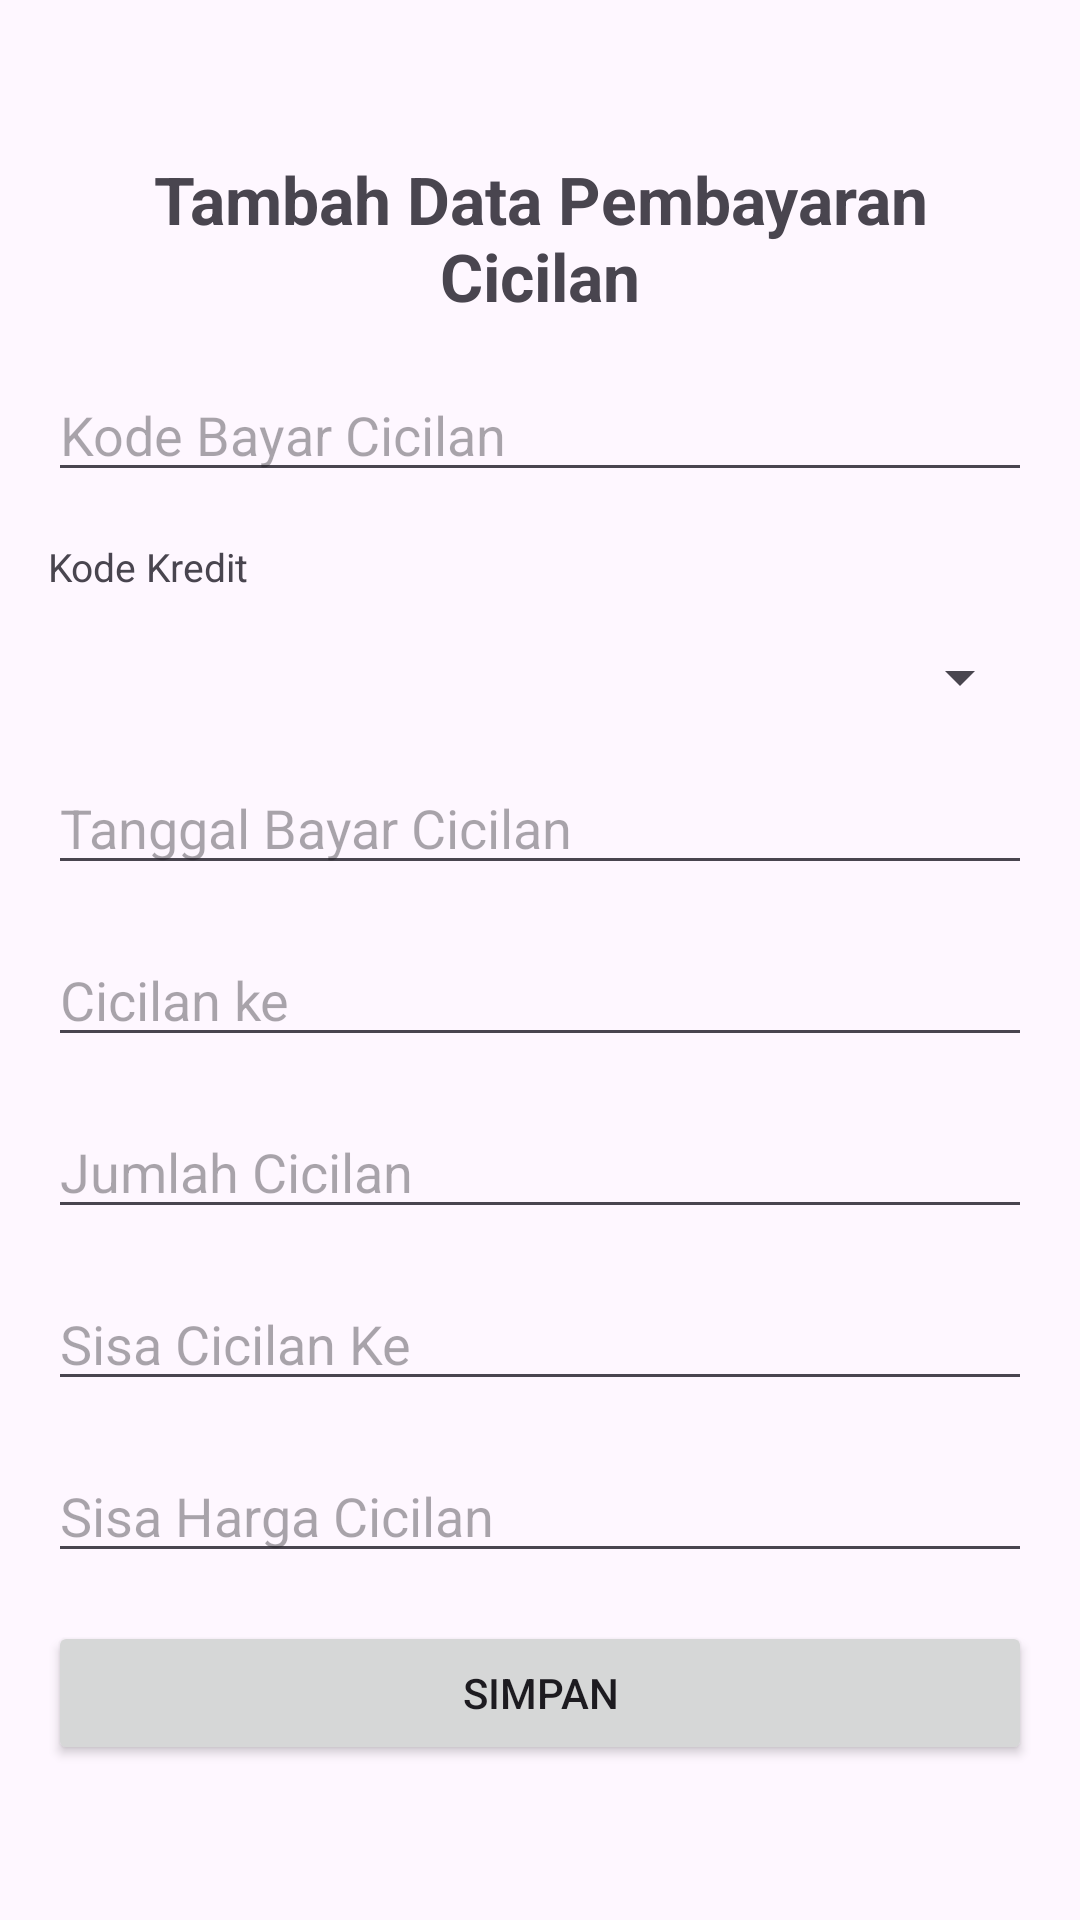

Reconstruct the res/layout file that produces this screen, plus the resources it refers to.
<!-- AndroidManifest.xml: application theme Theme.Penjualanmobilkotlin -->
<!-- res/layout/activity_tambah_cicil.xml -->
<LinearLayout xmlns:android="http://schemas.android.com/apk/res/android"
    android:layout_width="match_parent"
    android:layout_height="match_parent"
    android:gravity="center"
    android:orientation="vertical"
    android:padding="16dp">

    <TextView
        android:layout_width="match_parent"
        android:layout_height="wrap_content"
        android:layout_marginBottom="16dp"
        android:text="Tambah Data Pembayaran Cicilan"
        android:textAlignment="center"
        android:textSize="22sp"
        android:textStyle="bold" />

    <EditText
        android:id="@+id/editkodecicilan"
        android:layout_width="match_parent"
        android:layout_height="wrap_content"
        android:layout_marginBottom="16dp"
        android:hint="Kode Bayar Cicilan"
        android:inputType="text" />

    <TextView
        android:layout_width="match_parent"
        android:layout_height="wrap_content"
        android:layout_marginBottom="16dp"
        android:text="Kode Kredit"
        android:textAlignment="viewStart"
        android:textSize="13sp"
        android:textStyle="normal" />

    <Spinner
        android:id="@+id/spinnerkodekredit"
        android:layout_width="match_parent"
        android:layout_height="wrap_content"
        android:layout_marginBottom="16dp" />

    <EditText
        android:id="@+id/edittanggal"
        android:layout_width="match_parent"
        android:layout_height="wrap_content"
        android:layout_marginBottom="16dp"
        android:clickable="true"
        android:focusable="false"
        android:hint="Tanggal Bayar Cicilan" />

    <EditText
        android:id="@+id/editcicilke"
        android:layout_width="match_parent"
        android:layout_height="wrap_content"
        android:layout_marginBottom="16dp"
        android:hint="Cicilan ke"
        android:inputType="number" />

    <EditText
        android:id="@+id/editbayar"
        android:layout_width="match_parent"
        android:layout_height="wrap_content"
        android:layout_marginBottom="16dp"
        android:hint="Jumlah Cicilan"
        android:inputType="number" />
    <EditText
        android:id="@+id/editsisake"
        android:layout_width="match_parent"
        android:layout_height="wrap_content"
        android:layout_marginBottom="16dp"
        android:hint="Sisa Cicilan Ke"
        android:inputType="number" />
    <EditText
        android:id="@+id/editsisaharga"
        android:layout_width="match_parent"
        android:layout_height="wrap_content"
        android:layout_marginBottom="16dp"
        android:hint="Sisa Harga Cicilan"
        android:inputType="number" />

    <Button
        android:id="@+id/tombolsimpan"
        android:layout_width="match_parent"
        android:layout_height="wrap_content"
        android:text="Simpan" />

</LinearLayout>
<!-- resources referenced by this layout -->
<resources>
  <style name="Theme.Penjualanmobilkotlin" parent="Base.Theme.Penjualanmobilkotlin" />
  <style name="Base.Theme.Penjualanmobilkotlin" parent="Theme.Material3.DayNight.NoActionBar">
          
          
      </style>
</resources>
